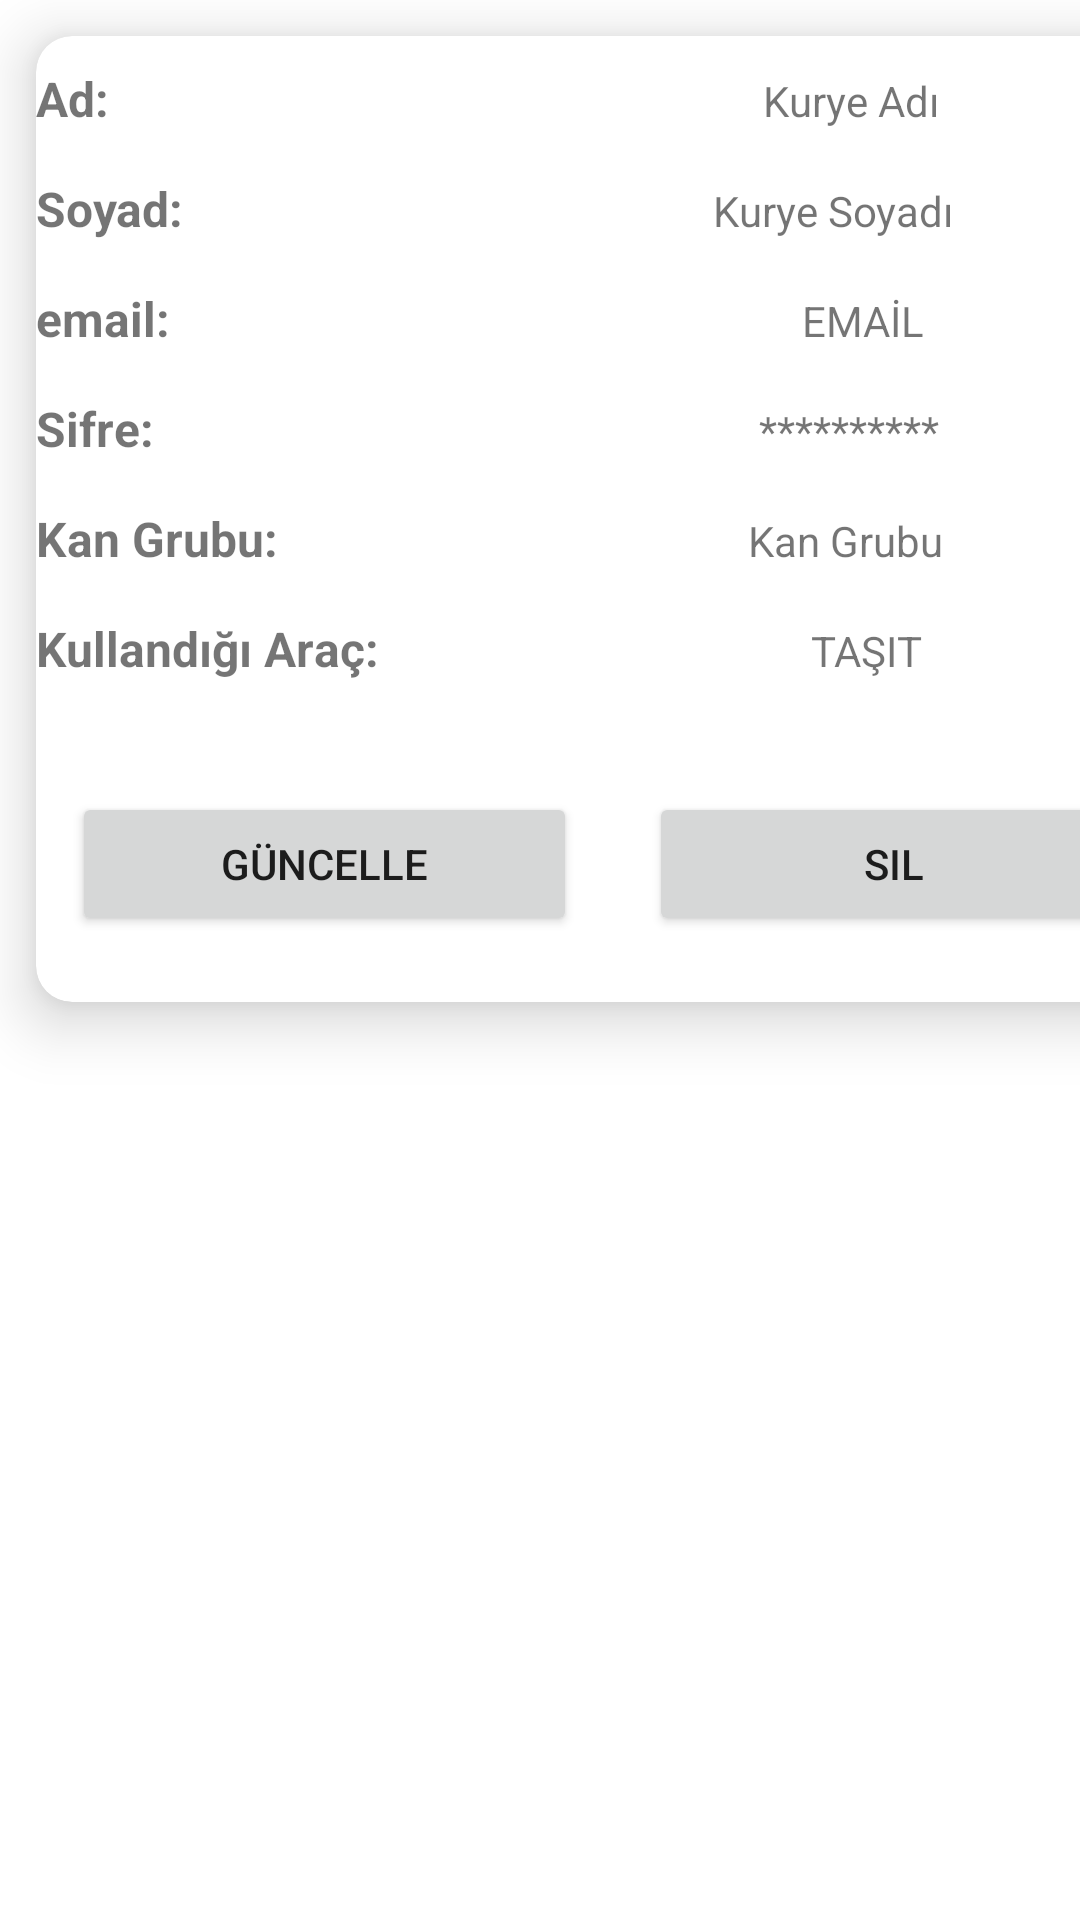

Android layout source for this screen:
<!-- AndroidManifest.xml: application theme Theme.FoodDeliverySystem -->
<!-- res/layout/recyclerview_admin_kurye.xml -->
<?xml version="1.0" encoding="utf-8"?>
<androidx.constraintlayout.widget.ConstraintLayout
    xmlns:android="http://schemas.android.com/apk/res/android"
    xmlns:app="http://schemas.android.com/apk/res-auto"
    android:layout_width="wrap_content"
    android:layout_height="wrap_content"
    xmlns:card_view="http://schemas.android.com/apk/res-auto">

    <androidx.cardview.widget.CardView
        android:layout_width="380dp"
        android:layout_height="wrap_content"
        android:layout_margin="12dp"
        android:background="#5E5C5C"
        app:cardCornerRadius="12dp"
        app:cardElevation="12dp"
        app:layout_constraintBottom_toBottomOf="parent"
        app:layout_constraintEnd_toEndOf="parent"
        app:layout_constraintHorizontal_bias="0.0"
        app:layout_constraintStart_toStartOf="parent"
        app:layout_constraintTop_toTopOf="parent"
        app:layout_constraintVertical_bias="0.0">

        <LinearLayout
            android:layout_width="match_parent"
            android:layout_height="match_parent"
            android:orientation="vertical">

            <LinearLayout
                android:layout_width="match_parent"
                android:layout_height="wrap_content"
                android:layout_marginTop="10dp"
                android:layout_marginBottom="5dp"
                android:orientation="horizontal">

                <TextView
                    android:id="@+id/textView34"
                    android:layout_width="4dp"
                    android:layout_height="wrap_content"
                    android:layout_weight="1"
                    android:text="Ad:"
                    android:textSize="16sp"
                    android:textStyle="bold" />

                <TextView
                    android:id="@+id/tvAdminKuryeAd"
                    android:layout_width="wrap_content"
                    android:layout_height="wrap_content"
                    android:layout_weight="1"
                    android:text="Kurye Adı"
                    android:textAlignment="center" />
            </LinearLayout>

            <LinearLayout
                android:layout_width="match_parent"
                android:layout_height="wrap_content"
                android:layout_marginTop="10dp"
                android:layout_marginBottom="5dp"
                android:orientation="horizontal">

                <TextView
                    android:id="@+id/textView34"
                    android:layout_width="4dp"
                    android:layout_height="wrap_content"
                    android:layout_weight="1"
                    android:text="Soyad:"
                    android:textSize="16sp"
                    android:textStyle="bold" />

                <TextView
                    android:id="@+id/tvAdminKuryeSoyad"
                    android:layout_width="wrap_content"
                    android:layout_height="wrap_content"
                    android:layout_weight="1"
                    android:text="Kurye Soyadı"
                    android:textAlignment="center" />
            </LinearLayout>

            <LinearLayout
                android:layout_width="match_parent"
                android:layout_height="wrap_content"
                android:layout_marginTop="10dp"
                android:layout_marginBottom="5dp"
                android:orientation="horizontal">

                <TextView
                    android:id="@+id/textView34"
                    android:layout_width="4dp"
                    android:layout_height="wrap_content"
                    android:layout_weight="1"
                    android:text="email:"
                    android:textSize="16sp"
                    android:textStyle="bold" />

                <TextView
                    android:id="@+id/tvAdminKuryeMail"
                    android:layout_width="wrap_content"
                    android:layout_height="wrap_content"
                    android:layout_weight="1"
                    android:text="EMAİL"
                    android:textAlignment="center" />
            </LinearLayout>

            <LinearLayout
                android:layout_width="match_parent"
                android:layout_height="wrap_content"
                android:layout_marginTop="10dp"
                android:layout_marginBottom="5dp"
                android:orientation="horizontal">

                <TextView
                    android:id="@+id/textView34"
                    android:layout_width="4dp"
                    android:layout_height="wrap_content"
                    android:layout_weight="1"
                    android:text="Sifre:"
                    android:textSize="16sp"
                    android:textStyle="bold" />

                <TextView
                    android:id="@+id/tvAdminKuryeSifre"
                    android:layout_width="wrap_content"
                    android:layout_height="wrap_content"
                    android:layout_weight="1"
                    android:text="**********"
                    android:textAlignment="center" />
            </LinearLayout>

            <LinearLayout
                android:layout_width="match_parent"
                android:layout_height="wrap_content"
                android:layout_marginTop="10dp"
                android:layout_marginBottom="5dp"
                android:orientation="horizontal">

                <TextView
                    android:id="@+id/textView34"
                    android:layout_width="4dp"
                    android:layout_height="wrap_content"
                    android:layout_weight="1"
                    android:text="Kan Grubu:"
                    android:textSize="16sp"
                    android:textStyle="bold" />

                <TextView
                    android:id="@+id/tvAdminKuryeKan"
                    android:layout_width="wrap_content"
                    android:layout_height="wrap_content"
                    android:layout_weight="1"
                    android:text="Kan Grubu"
                    android:textAlignment="center" />
            </LinearLayout>

            <LinearLayout
                android:layout_width="match_parent"
                android:layout_height="wrap_content"
                android:layout_marginTop="10dp"
                android:layout_marginBottom="15dp"
                android:orientation="horizontal">

                <TextView
                    android:id="@+id/textView34"
                    android:layout_width="4dp"
                    android:layout_height="wrap_content"
                    android:layout_weight="1"
                    android:text="Kullandığı Araç:"
                    android:textSize="16sp"
                    android:textStyle="bold" />

                <TextView
                    android:id="@+id/tvAdminKuryeArac"
                    android:layout_width="wrap_content"
                    android:layout_height="wrap_content"
                    android:layout_weight="1"
                    android:text="TAŞIT"
                    android:textAlignment="center" />
            </LinearLayout>

            <LinearLayout
                android:layout_width="match_parent"
                android:layout_height="wrap_content"
                android:orientation="horizontal"
                android:layout_marginTop="10dp"
                android:layout_marginBottom="10dp">

                <Button
                    android:id="@+id/btnAdminKuryeGuncelle"
                    android:layout_width="wrap_content"
                    android:layout_height="wrap_content"
                    android:layout_weight="1"
                    android:text="Güncelle"
                    android:layout_margin="12dp"/>

                <Button
                    android:id="@+id/btnAdminKuryeSil"
                    android:layout_width="wrap_content"
                    android:layout_height="wrap_content"
                    android:layout_weight="1"
                    android:text="Sil"
                    android:layout_margin="12dp"/>
            </LinearLayout>
        </LinearLayout>

    </androidx.cardview.widget.CardView>
</androidx.constraintlayout.widget.ConstraintLayout>
<!-- resources referenced by this layout -->
<resources>
  <style name="Theme.FoodDeliverySystem" parent="Theme.MaterialComponents.DayNight.DarkActionBar">
          
          <item name="colorPrimary">@color/purple_500</item>
          <item name="colorPrimaryVariant">@color/purple_700</item>
          <item name="colorOnPrimary">@color/white</item>
          
          <item name="colorSecondary">@color/teal_200</item>
          <item name="colorSecondaryVariant">@color/teal_700</item>
          <item name="colorOnSecondary">@color/black</item>
          
          <item name="android:statusBarColor">?attr/colorPrimaryVariant</item>
          
      </style>
  <!-- not gathered from this repository: default colours our renderer supplied (Android Studio template values) -->
  <color name="purple_500">#FF6200EE</color>
  <color name="purple_700">#FF3700B3</color>
  <color name="teal_200">#FF03DAC5</color>
  <color name="teal_700">#FF018786</color>
  <color name="black">#FF000000</color>
  <color name="white">#FFFFFFFF</color>
</resources>
